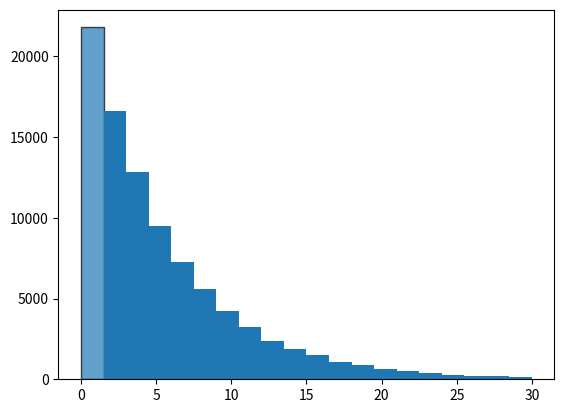

This chart was generated by the following Python code: (Note: this script raises an exception after producing the figure.)
import numpy as np
import matplotlib.pyplot as plt

N = 100000
theta = 5.5
theta_g = 6
c = 6/5.5
result = []

for i in range(N):
    u = np.random.rand()
    x = np.random.exponential(theta_g)
    f = 1/theta*np.exp(-x/theta)
    g = 1/theta_g*np.exp(-x/theta_g)
    if (f/(c*g))>=u:
        result.append(x)

result = np.array(result)
t = np.arange(0,30,0.01)
pdf = 1/theta*np.exp(-t/theta)
print(result.size)

plt.hist(result,alpha = 0.7, edgecolor = "black",bins = 20, normed=True, range=(0,30))
plt.plot(t,pdf,color="red")
plt.title("Histogram of the exp(5.5) random variable", fontsize=15)
plt.ylabel("Frequency", fontsize=12)
plt.show()

accept_rate = result.size/N
print(accept_rate, 1/c)
